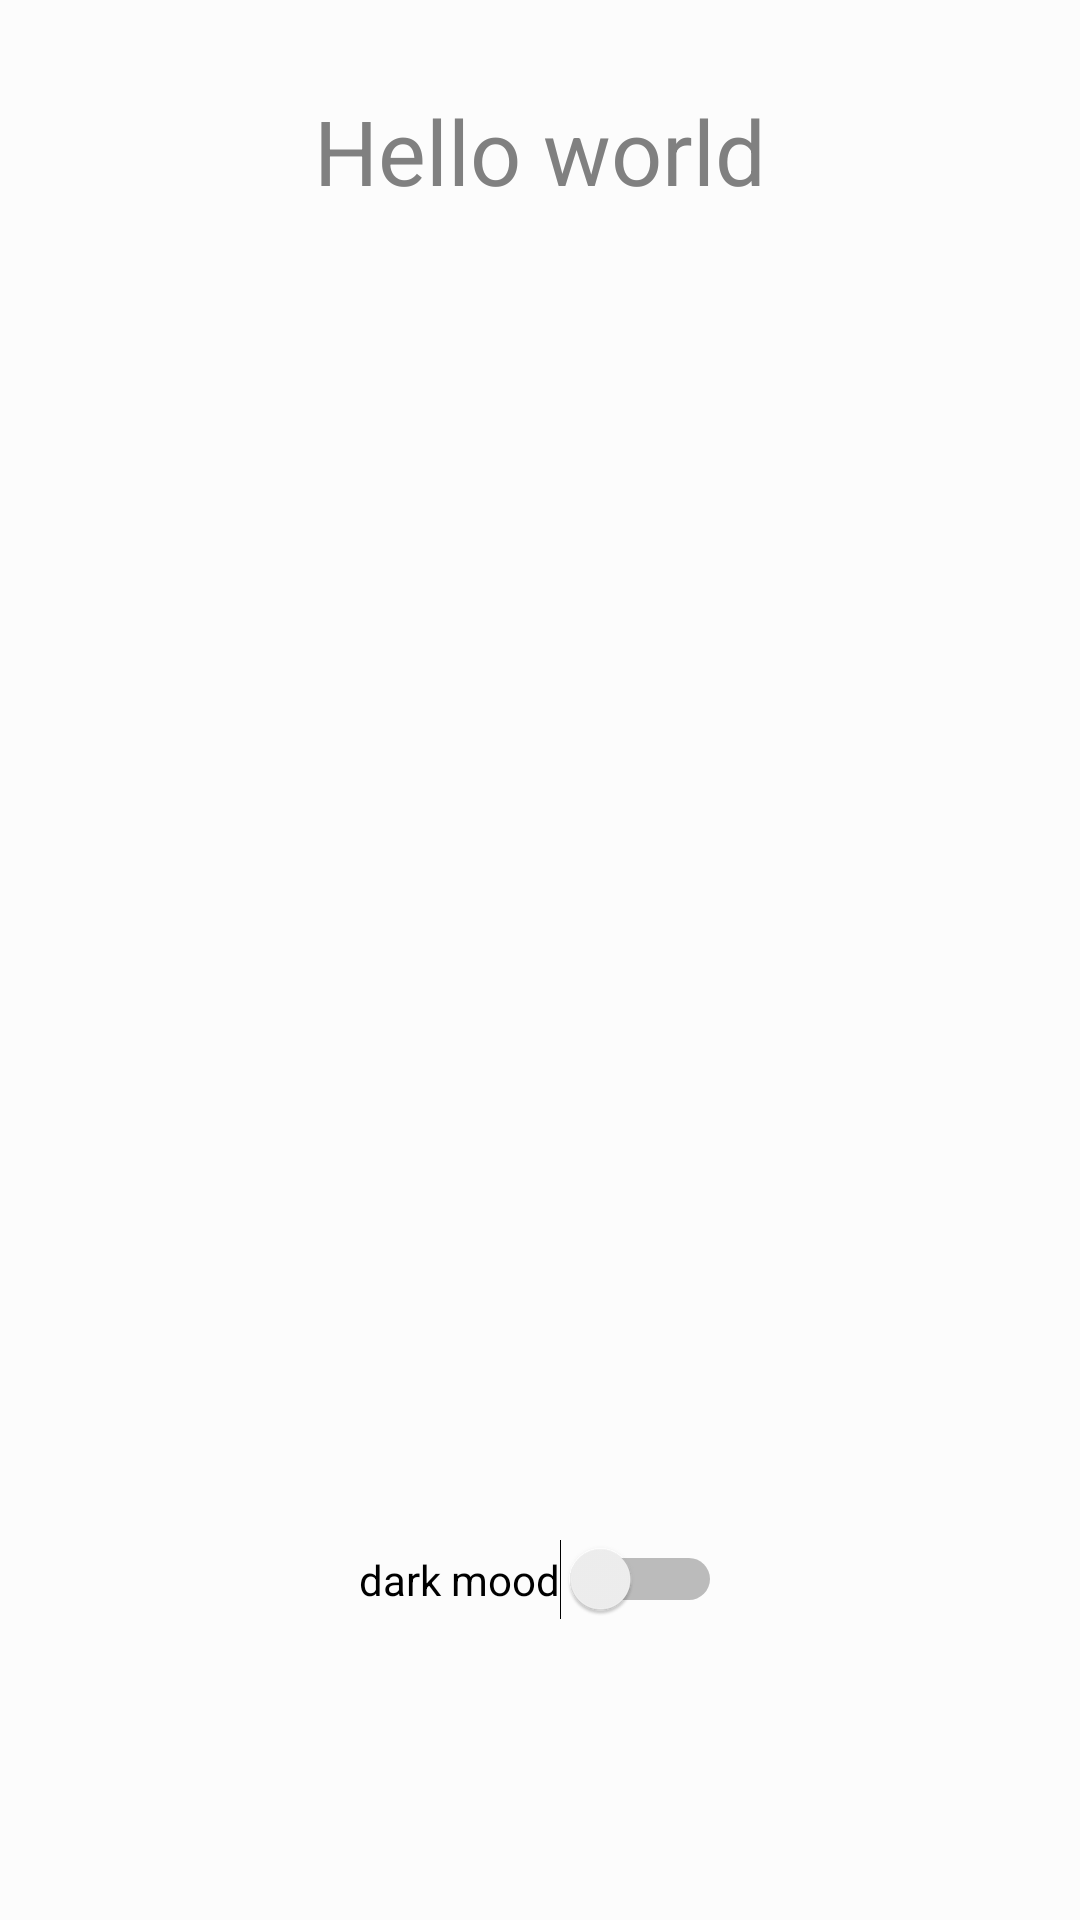

Reconstruct the res/layout file that produces this screen, plus the resources it refers to.
<!-- AndroidManifest.xml: application theme AppTheme -->
<!-- res/layout/activity_setting.xml -->
<?xml version="1.0" encoding="utf-8"?>
<androidx.constraintlayout.widget.ConstraintLayout xmlns:android="http://schemas.android.com/apk/res/android"
    xmlns:app="http://schemas.android.com/apk/res-auto"
    xmlns:tools="http://schemas.android.com/tools"
    android:layout_width="match_parent"
    android:layout_height="match_parent"
    android:background="?attr/backgroundcolor"
    tools:context=".settingActivity">
    <TextView
        android:layout_width="wrap_content"
        android:layout_height="wrap_content"
        android:layout_marginTop="30dp"
        android:text="Hello world"
        android:textColor="?attr/textcolor"
        android:textSize="30dp"
        app:layout_constraintEnd_toEndOf="parent"
        app:layout_constraintStart_toStartOf="parent"
        app:layout_constraintTop_toTopOf="parent" />

    <Switch
        android:id="@+id/myswitch"
        android:layout_width="wrap_content"
        android:layout_height="wrap_content"
        android:layout_marginBottom="100dp"
        android:text="dark mood"
        android:textColor="?attr/tintcolor"
        app:layout_constraintBottom_toBottomOf="parent"
        app:layout_constraintEnd_toEndOf="parent"
        app:layout_constraintStart_toStartOf="parent" />

</androidx.constraintlayout.widget.ConstraintLayout>
<!-- resources referenced by this layout -->
<resources>
  <style name="AppTheme" parent="Theme.AppCompat.Light.NoActionBar">
          
          <item name="colorPrimary">#3788C4</item>
          <item name="colorPrimaryDark">#3788C4</item>
          <item name="colorAccent">@color/colorAccent</item>
          <item name="backgroundcolor">#fcfcfc</item>
          <item name="cardbackground">#ffffff</item>
          <item name="textcolor">#808080</item>
          <item name="tintcolor">#000000</item>
      </style>
  <color name="colorAccent">#03DAC5</color>
</resources>
